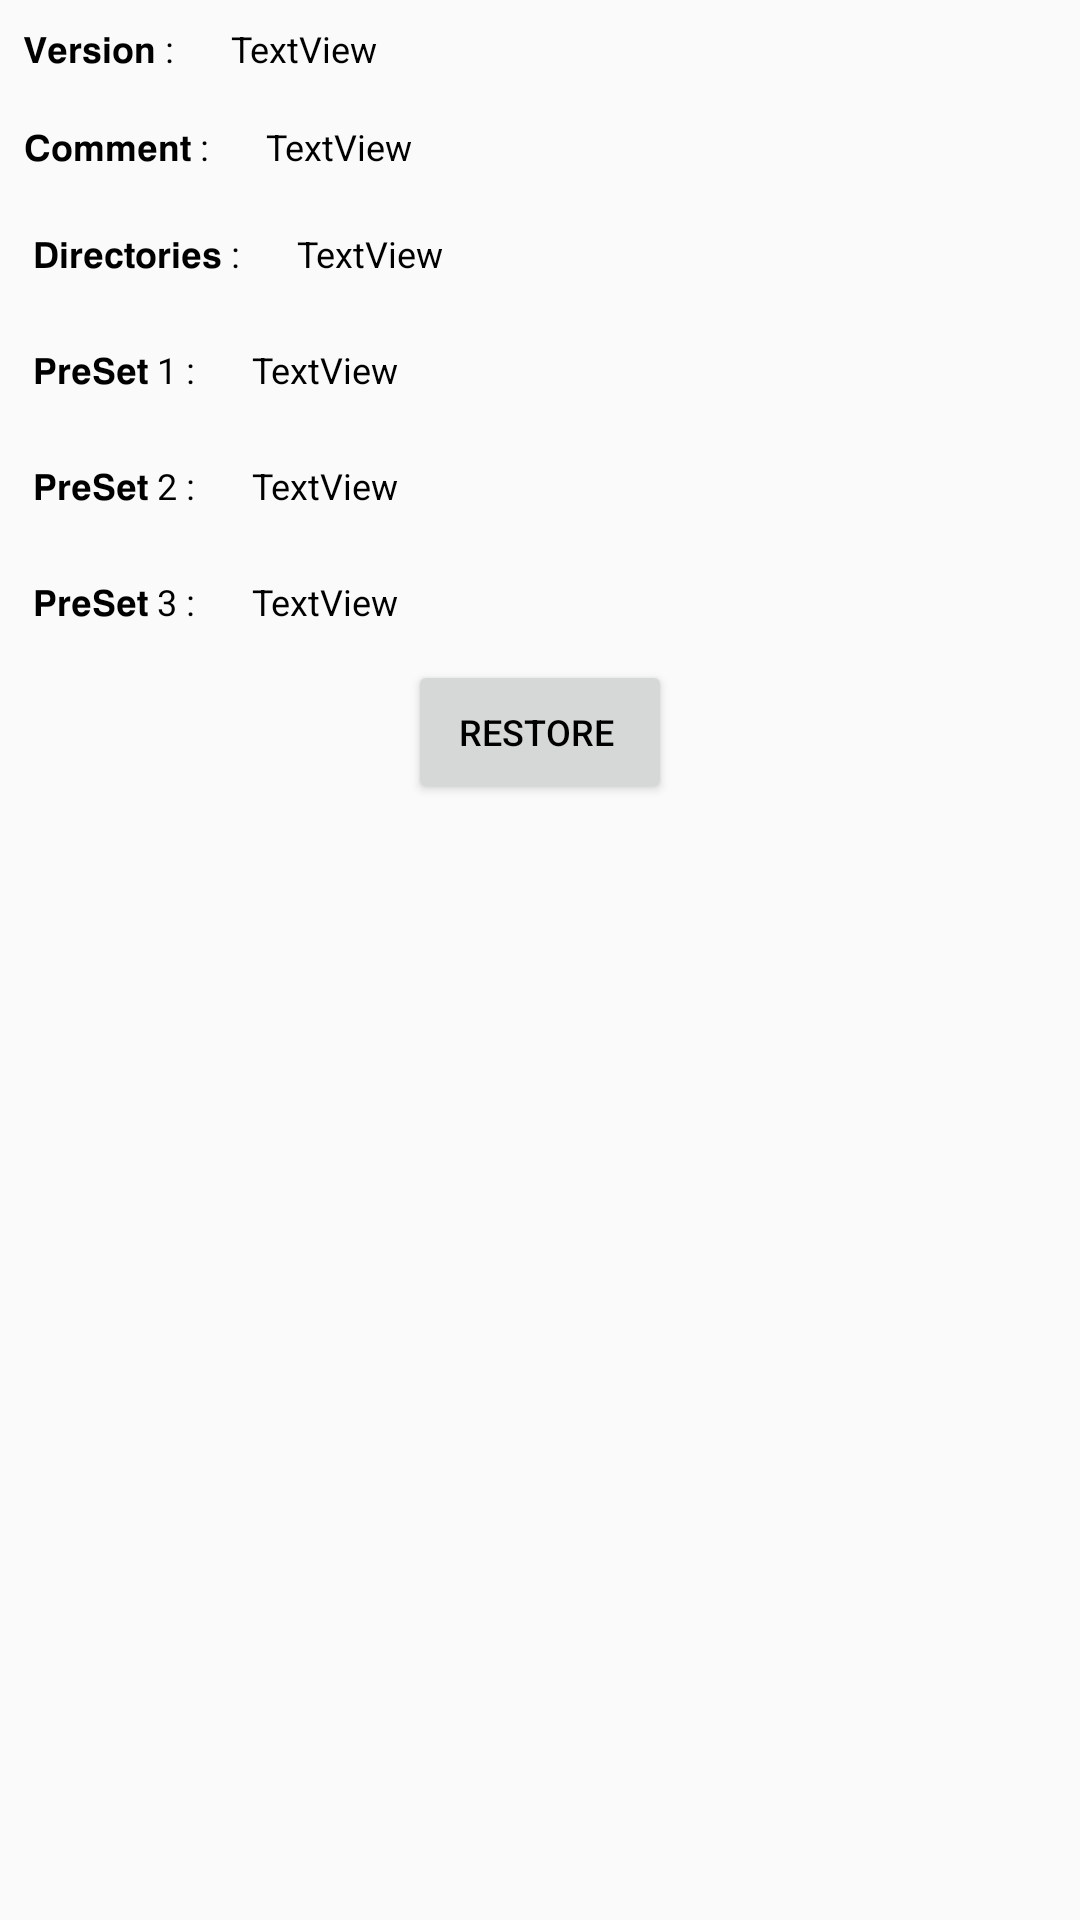

This screen was rendered from an Android layout file. Write that file and the resources it references.
<!-- AndroidManifest.xml: application theme AppTheme -->
<!-- res/layout/drsrstr.xml -->
<LinearLayout
	xmlns:android="http://schemas.android.com/apk/res/android"
	xmlns:app="http://schemas.android.com/apk/res-auto"
	xmlns:tools="http://schemas.android.com/tools"
	android:layout_width="match_parent"
	android:layout_height="match_parent"
	android:orientation="vertical">
	<LinearLayout
		android:id="@+id/linear1"
		android:layout_width="match_parent"
		android:layout_height="wrap_content"
		android:orientation="horizontal">
		<TextView
			android:id="@+id/textview1"
			android:focusable="false"
			android:layout_width="wrap_content"
			android:layout_height="wrap_content"
			android:padding="8dp"
			android:text="𝗩𝗲𝗿𝘀𝗶𝗼𝗻 : "
			android:textSize="12sp"
			android:textColor="#000000" />
		<TextView
			android:id="@+id/ver"
			android:focusable="false"
			android:layout_width="wrap_content"
			android:layout_height="wrap_content"
			android:padding="8dp"
			android:text="TextView"
			android:textSize="12sp"
			android:textColor="#000000" />
	</LinearLayout>
	<LinearLayout
		android:id="@+id/linear2"
		android:layout_width="match_parent"
		android:layout_height="wrap_content"
		android:orientation="horizontal">
		<TextView
			android:id="@+id/textview2"
			android:focusable="false"
			android:layout_width="wrap_content"
			android:layout_height="wrap_content"
			android:padding="8dp"
			android:text="𝗖𝗼𝗺𝗺𝗲𝗻𝘁 : "
			android:textSize="12sp"
			android:textColor="#000000" />
		<TextView
			android:id="@+id/cmt"
			android:focusable="false"
			android:layout_width="wrap_content"
			android:layout_height="wrap_content"
			android:padding="8dp"
			android:text="TextView"
			android:textSize="12sp"
			android:textColor="#000000" />
	</LinearLayout>
	<LinearLayout
		android:id="@+id/linear3"
		android:layout_width="match_parent"
		android:layout_height="wrap_content"
		android:padding="3dp"
		android:orientation="horizontal">
		<TextView
			android:id="@+id/textview5"
			android:focusable="false"
			android:layout_width="wrap_content"
			android:layout_height="wrap_content"
			android:padding="8dp"
			android:text="𝗗𝗶𝗿𝗲𝗰𝘁𝗼𝗿𝗶𝗲𝘀 : "
			android:textSize="12sp"
			android:textColor="#000000" />
		<HorizontalScrollView
			android:id="@+id/hscroll1"
			android:layout_width="match_parent"
			android:layout_height="wrap_content">
			<TextView
				android:id="@+id/bkp"
				android:focusable="false"
				android:layout_width="wrap_content"
				android:layout_height="wrap_content"
				android:padding="8dp"
				android:text="TextView"
				android:textSize="12sp"
				android:textColor="#000000" />
		</HorizontalScrollView>
	</LinearLayout>
	<LinearLayout
		android:id="@+id/linear9"
		android:layout_width="match_parent"
		android:layout_height="wrap_content"
		android:padding="3dp"
		android:orientation="horizontal">
		<TextView
			android:id="@+id/textview8"
			android:focusable="false"
			android:layout_width="wrap_content"
			android:layout_height="wrap_content"
			android:padding="8dp"
			android:text="𝗣𝗿𝗲𝗦𝗲𝘁 1 : "
			android:textSize="12sp"
			android:textColor="#000000" />
		<HorizontalScrollView
			android:id="@+id/hscroll2"
			android:layout_width="match_parent"
			android:layout_height="wrap_content">
			<TextView
				android:id="@+id/prst1"
				android:focusable="false"
				android:layout_width="wrap_content"
				android:layout_height="wrap_content"
				android:padding="8dp"
				android:text="TextView"
				android:textSize="12sp"
				android:textColor="#000000" />
		</HorizontalScrollView>
	</LinearLayout>
	<LinearLayout
		android:id="@+id/linear10"
		android:layout_width="match_parent"
		android:layout_height="wrap_content"
		android:padding="3dp"
		android:orientation="horizontal">
		<TextView
			android:id="@+id/textview10"
			android:focusable="false"
			android:layout_width="wrap_content"
			android:layout_height="wrap_content"
			android:padding="8dp"
			android:text="𝗣𝗿𝗲𝗦𝗲𝘁 2 : "
			android:textSize="12sp"
			android:textColor="#000000" />
		<HorizontalScrollView
			android:id="@+id/hscroll3"
			android:layout_width="match_parent"
			android:layout_height="wrap_content">
			<TextView
				android:id="@+id/prst2"
				android:focusable="false"
				android:layout_width="wrap_content"
				android:layout_height="wrap_content"
				android:padding="8dp"
				android:text="TextView"
				android:textSize="12sp"
				android:textColor="#000000" />
		</HorizontalScrollView>
	</LinearLayout>
	<LinearLayout
		android:id="@+id/linear11"
		android:layout_width="match_parent"
		android:layout_height="wrap_content"
		android:padding="3dp"
		android:orientation="horizontal">
		<TextView
			android:id="@+id/textview12"
			android:focusable="false"
			android:layout_width="wrap_content"
			android:layout_height="wrap_content"
			android:padding="8dp"
			android:text="𝗣𝗿𝗲𝗦𝗲𝘁 3 : "
			android:textSize="12sp"
			android:textColor="#000000" />
		<HorizontalScrollView
			android:id="@+id/hscroll4"
			android:layout_width="match_parent"
			android:layout_height="wrap_content">
			<TextView
				android:id="@+id/prst3"
				android:focusable="false"
				android:layout_width="wrap_content"
				android:layout_height="wrap_content"
				android:padding="8dp"
				android:text="TextView"
				android:textSize="12sp"
				android:textColor="#000000" />
		</HorizontalScrollView>
	</LinearLayout>
	<Button
		android:id="@+id/button1"
		android:layout_width="wrap_content"
		android:layout_height="wrap_content"
		android:text="Restore "
		android:textSize="12sp"
		android:textColor="#000000"
		android:layout_gravity="center_horizontal|center_vertical" />
</LinearLayout>
<!-- resources referenced by this layout -->
<resources>
  <style name="AppTheme" parent="@android:style/Theme.Material.Light.DarkActionBar">
  		<item name="android:colorPrimary">@color/colorPrimary</item>
  		<item name="android:colorPrimaryDark">@color/colorPrimaryDark</item>
  		<item name="android:colorAccent">@color/colorAccent</item>
  		<item name="android:colorControlHighlight">@color/colorControlHighlight</item>
  		<item name="android:colorControlNormal">@color/colorControlNormal</item>
  	</style>
  <color name="colorPrimary">#00E676</color>
  <color name="colorPrimaryDark">#00C853</color>
  <color name="colorAccent">#009688</color>
  <color name="colorControlHighlight">#FF4081</color>
  <color name="colorControlNormal">#2979FF</color>
</resources>
